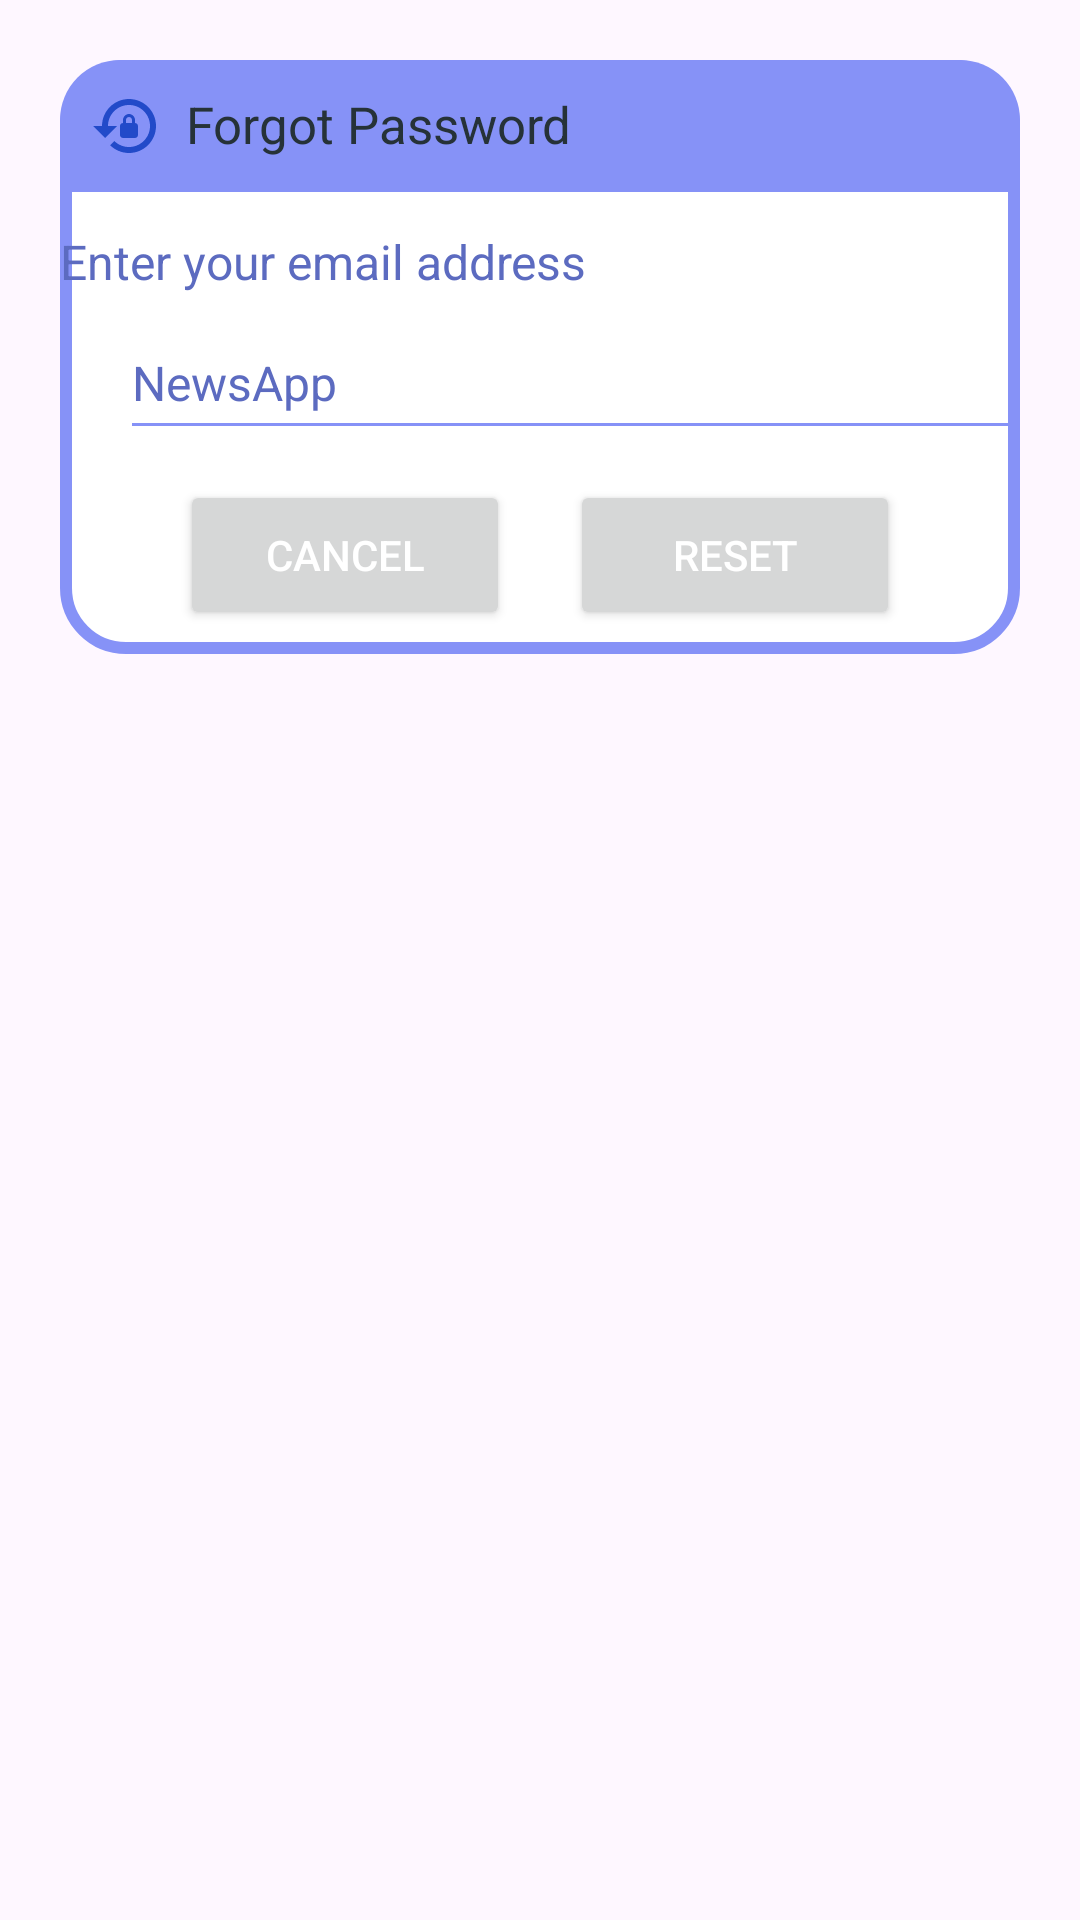

Android layout source for this screen:
<!-- AndroidManifest.xml: application theme Theme.NewsApp -->
<!-- res/layout/dialog_forgot.xml -->
<?xml version="1.0" encoding="utf-8"?>
<androidx.constraintlayout.widget.ConstraintLayout xmlns:android="http://schemas.android.com/apk/res/android"
    xmlns:tools="http://schemas.android.com/tools"
    android:layout_width="match_parent"
    android:layout_height="match_parent"
    xmlns:app="http://schemas.android.com/apk/res-auto"
    android:id="@+id/dialogForgot"
    android:layout_margin="20dp"
    android:padding="20dp">

    <androidx.constraintlayout.widget.ConstraintLayout
        android:layout_width="match_parent"
        android:layout_height="wrap_content"
        android:id="@+id/dialogBox"
        app:layout_constraintTop_toTopOf="parent"
        android:background="@drawable/lavender_border">

        <TextView
            android:id="@+id/forgotTitle"
            android:layout_width="match_parent"
            android:layout_height="wrap_content"
            android:background="@drawable/lavender_fill"
            android:drawablePadding="8dp"
            android:padding="10dp"
            android:text="@string/forgot_password"
            android:textColor="#263238"
            android:textSize="17sp"
            app:layout_constraintTop_toTopOf="parent"
            app:drawableStartCompat="@drawable/baseline_lock_reset_24" />

        <TextView
            android:id="@+id/desc"
            android:layout_width="match_parent"
            android:layout_height="wrap_content"
            android:layout_marginTop="8dp"
            android:text="@string/enter_your_email_address"
            android:textColor="#5C6BC0"
            android:textSize="16sp"
            app:layout_constraintBottom_toTopOf="@id/editBox"
            app:layout_constraintTop_toBottomOf="@id/forgotTitle"
            tools:layout_editor_absoluteX="21dp" />

        <EditText
            android:id="@+id/editBox"
            android:layout_width="300dp"
            android:layout_height="wrap_content"
            android:layout_marginStart="20sp"
            android:layout_marginBottom="30dp"
            android:autofillHints=""
            android:backgroundTint="@color/lavender"
            android:hint="@string/app_name"
            android:inputType="text"
            android:maxLines="1"
            android:minHeight="48dp"
            android:textColor="@color/lavender"
            android:textColorHint="#5C6BC0"
            android:textSize="16sp"
            app:layout_constraintBottom_toBottomOf="parent"
            app:layout_constraintStart_toStartOf="parent"
            app:layout_constraintTop_toBottomOf="@id/forgotTitle"
            tools:ignore="TextFields" />

        <Button
            android:layout_width="0dp"
            android:layout_height="50dp"
            android:id="@+id/btnCancel"
            android:layout_marginStart="40dp"
            android:layout_marginEnd="10dp"
            android:textColor="@color/white"
            android:textSize="14sp"
            android:text="Cancel"
            android:layout_marginBottom="8dp"
            app:cornerRadius = "20dp"
            android:layout_marginTop="10dp"
            app:layout_constraintTop_toBottomOf="@id/editBox"
            app:layout_constraintBottom_toBottomOf="@id/dialogBox"
            app:layout_constraintStart_toStartOf="parent"
            app:layout_constraintEnd_toStartOf="@id/btnReset"
            tools:ignore="HardcodedText,VisualLintButtonSize" />

        <Button
            android:layout_width="0dp"
            android:layout_height="50dp"
            android:id="@+id/btnReset"
            android:layout_marginStart="10dp"
            android:layout_marginEnd="40dp"
            android:textColor="@color/white"
            android:textSize="14sp"
            android:layout_marginBottom="8dp"
            android:layout_marginTop="10dp"
            android:text="Reset"
            app:cornerRadius = "20dp"
            app:layout_constraintBottom_toBottomOf="@id/dialogBox"
            app:layout_constraintEnd_toEndOf="parent"
            app:layout_constraintStart_toEndOf="@id/btnCancel"
            tools:ignore="HardcodedText,VisualLintButtonSize" />

    </androidx.constraintlayout.widget.ConstraintLayout>

</androidx.constraintlayout.widget.ConstraintLayout>
<!-- resources referenced by this layout -->
<resources>
  <color name="lavender">#8692f7</color>
  <color name="white">#FFFFFFFF</color>
  <!-- drawable baseline_lock_reset_24 (drawable) -->
  <vector android:height="24dp" android:tint="#224AC9"
      android:viewportHeight="24" android:viewportWidth="24"
      android:width="24dp" xmlns:android="http://schemas.android.com/apk/res/android">
      <path android:fillColor="@android:color/white" android:pathData="M13,3c-4.97,0 -9,4.03 -9,9H1l4,4l4,-4H6c0,-3.86 3.14,-7 7,-7s7,3.14 7,7s-3.14,7 -7,7c-1.9,0 -3.62,-0.76 -4.88,-1.99L6.7,18.42C8.32,20.01 10.55,21 13,21c4.97,0 9,-4.03 9,-9S17.97,3 13,3zM15,11v-1c0,-1.1 -0.9,-2 -2,-2s-2,0.9 -2,2v1c-0.55,0 -1,0.45 -1,1v3c0,0.55 0.45,1 1,1h4c0.55,0 1,-0.45 1,-1v-3C16,11.45 15.55,11 15,11zM14,11h-2v-1c0,-0.55 0.45,-1 1,-1s1,0.45 1,1V11z"/>
  </vector>
  <!-- drawable lavender_border (drawable) -->
  <?xml version="1.0" encoding="utf-8"?>
  <shape xmlns:android="http://schemas.android.com/apk/res/android"
      android:shape="rectangle">
  
      <corners
          android:radius="20dp"/>
  
      <stroke
          android:color="@color/lavender"
          android:width="4dp"/>
      <solid
          android:color="@color/white"/>
  
  </shape>
  <!-- drawable lavender_fill (drawable) -->
  <?xml version="1.0" encoding="utf-8"?>
  <shape xmlns:android="http://schemas.android.com/apk/res/android"
      android:shape="rectangle">
  
      <solid
          android:color="@color/lavender"/>
      <corners
          android:topRightRadius="20dp"
          android:topLeftRadius="20dp"/>
  
  </shape>
  <string name="app_name">NewsApp</string>
  <string name="enter_your_email_address">Enter your email address</string>
  <string name="forgot_password">Forgot Password</string>
  <style name="Theme.NewsApp" parent="Base.Theme.NewsApp" />
  <style name="Base.Theme.NewsApp" parent="Theme.Material3.DayNight.NoActionBar">
          <item name="colorPrimary">@color/blue_royal</item>
          <item name="colorPrimaryVariant">@color/blue_royal</item>
          <item name="colorOnPrimary">@color/white</item>
          
          <item name="colorSecondary">@color/white</item>
          <item name="colorSecondaryVariant">@color/white</item>
          <item name="colorOnSecondary">@color/black</item>
          
          <item name="android:statusBarColor">?attr/colorPrimaryVariant</item>
      </style>
  <color name="blue_royal">#FF1A73E8</color>
  <color name="black">#FF000000</color>
</resources>
